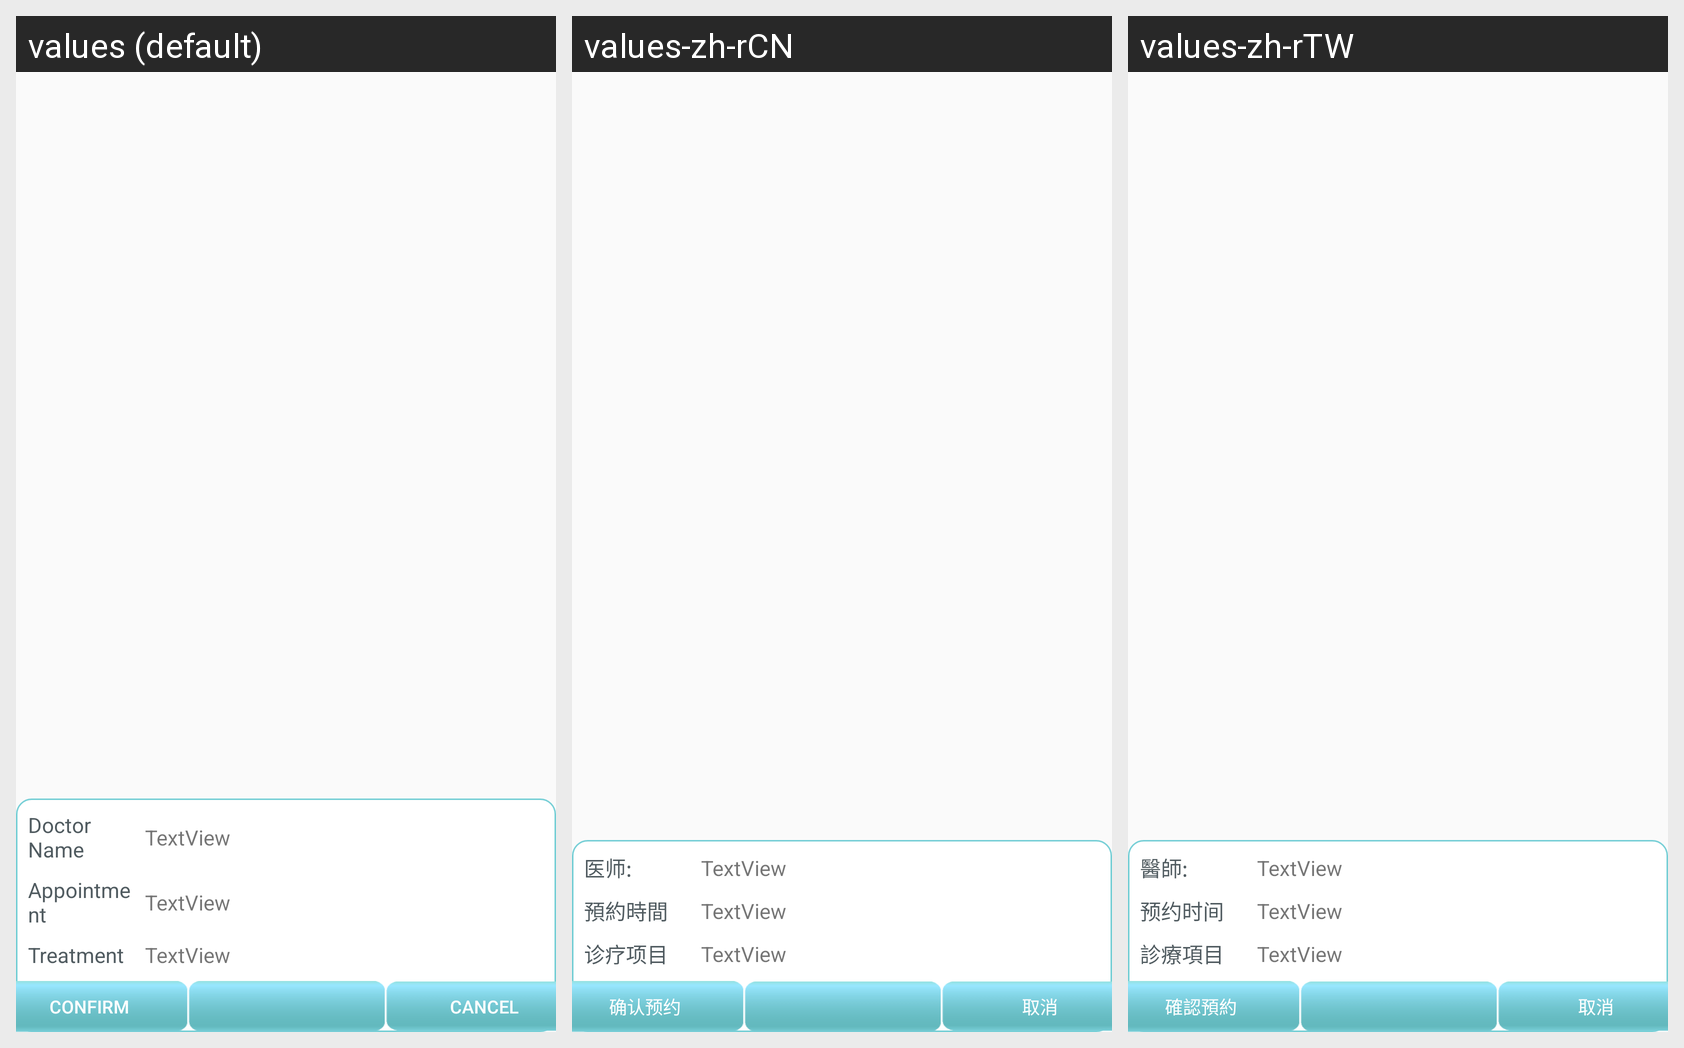

Here is an Android app screen in its default locale and in the app's own translations. Write out the translated-string differences for the strings that appear on this screen.
Android screen res/layout/my_current_res_listitem.xml rendered under 3 locales, left to right: values (default), values-zh-rCN, values-zh-rTW. Device: Nexus 5 (rendered at 1080×1920; each locale shown at half size, 540×960, under a caption strip naming it); theme AppTheme.
Strings drawn on this screen, with the default value and each locale's value (text and hints the layout hard-codes, and strings that could not be matched under every locale, appear in the picture but are not listed):

appointmentTime
  values: Appointment
  values-zh-rCN: 預約時間
  values-zh-rTW: 预约时间

treatment
  values: Treatment
  values-zh-rCN: 诊疗项目
  values-zh-rTW: 診療項目

doctorName
  values: Doctor Name
  values-zh-rCN: 医师:
  values-zh-rTW: 醫師:

ReservationConfirmation
  values: Confirm
  values-zh-rCN: 确认预约
  values-zh-rTW: 確認預約

cancel
  values: Cancel
  values-zh-rCN: 取消
  values-zh-rTW: 取消
